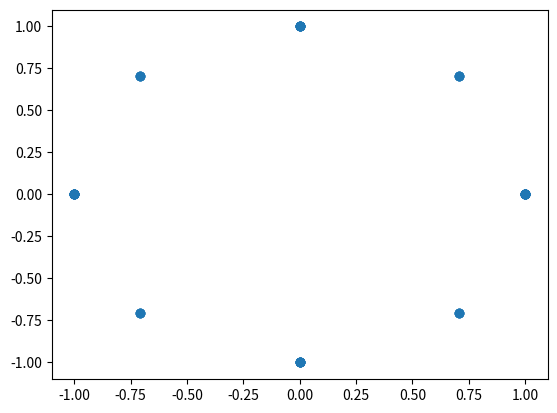

The script that saved this image:
#  python practica4/ej2.py

import cmath
import matplotlib.pyplot as plt
from collections import defaultdict
from math import gcd

def ft1d(N):
    idx_1d = [(n, k) for n in range(N) for k in range(N)]
    ft_1d = [cmath.exp((-1j * 2.0 * cmath.pi * n * k) / N) for (n, k) in idx_1d]
    for n in range(N):
        r = []
        for k in range(N):
            r.append("e^{\\frac{-%d}{%d} \\pi i}" % ((n * k) / gcd(n * k, N), N / gcd(n*k, N)))
        print(' & '.join(r) + " \\\\")

    plt.scatter([z.real for z in ft_1d], [z.imag for z in ft_1d])
    plt.show()

def ft2d(N):
    idx_2d = [(n,k,m,l) for k in range(N) for l in range(N) for n in range(N) for m in range(N)]
    ft_2d = [cmath.exp((-1j * 2.0 * cmath.pi * (n*k + m*l)) / N) for (n,k,m,l) in idx_2d]

    plt.scatter([z.real for z in ft_2d], [z.imag for z in ft_2d])
    plt.show()

ft1d(8)
# ft2d(8)
